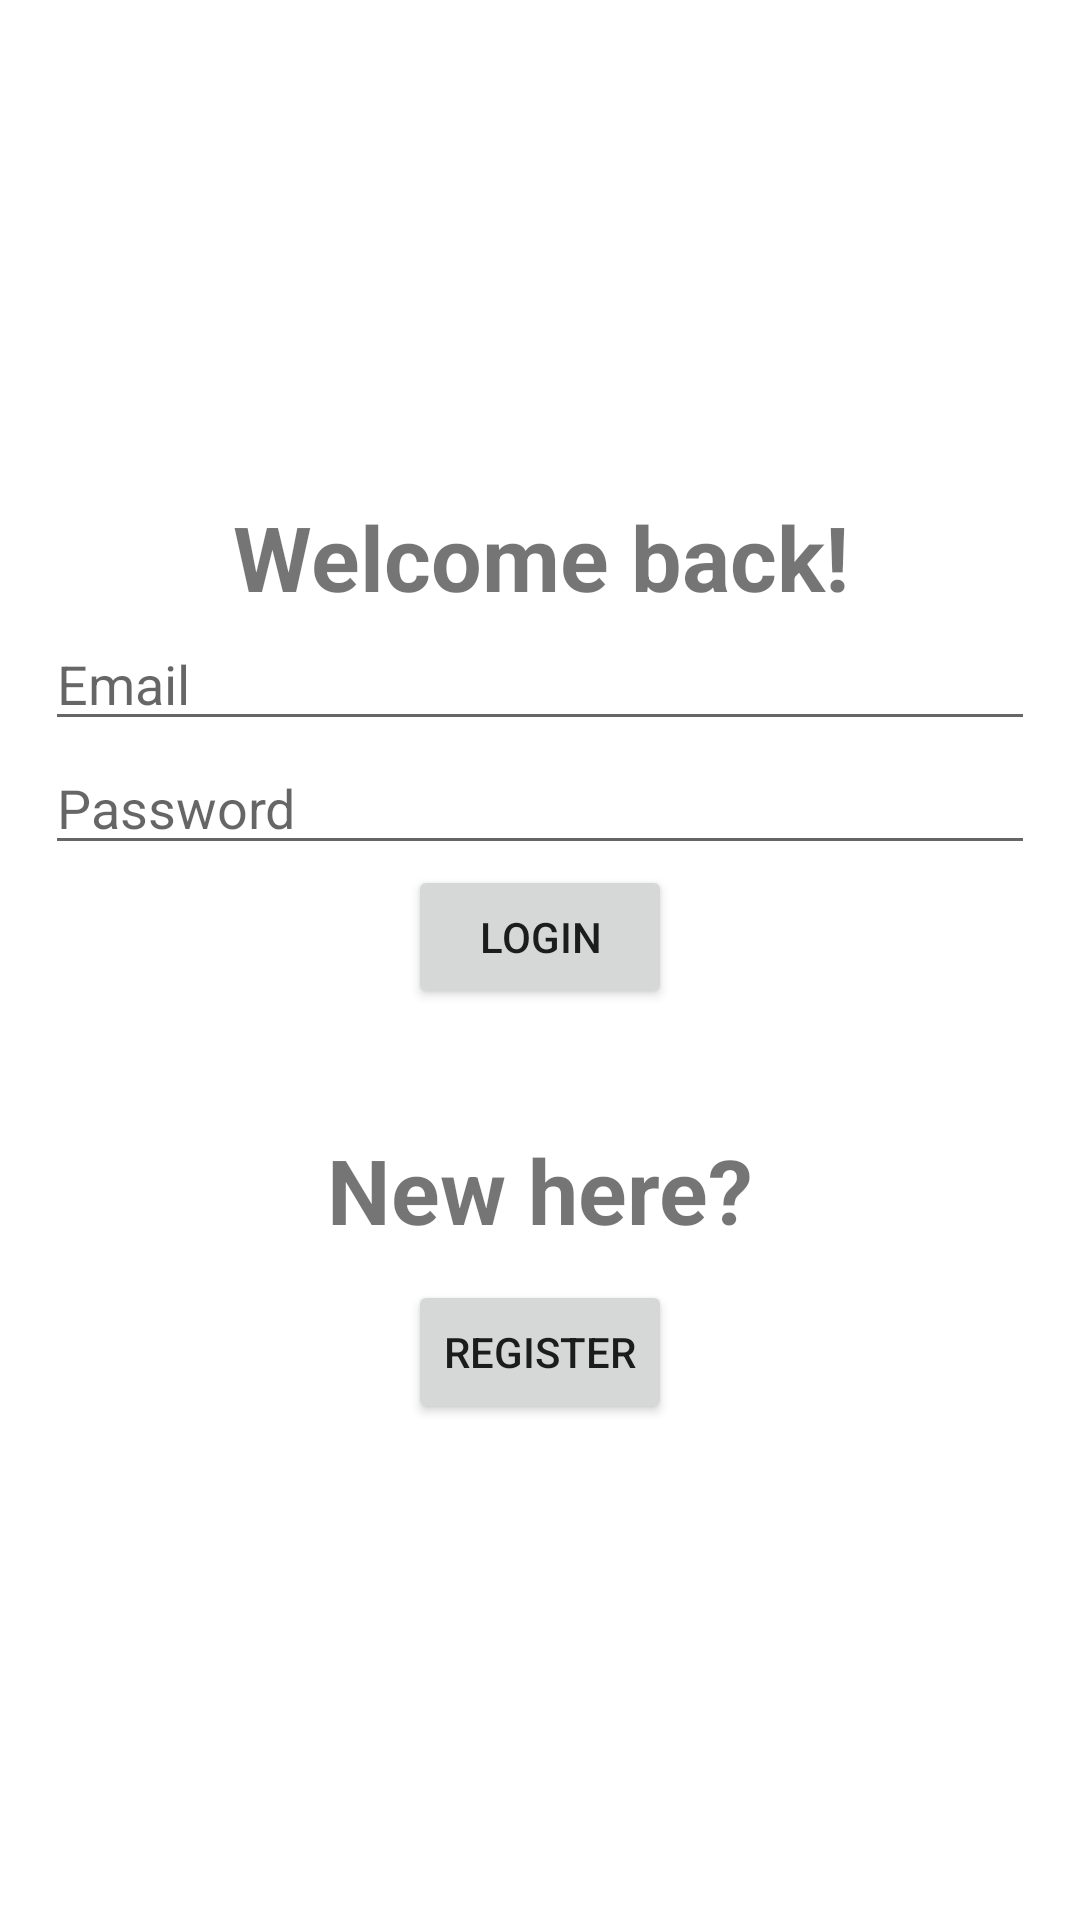

Reconstruct the res/layout file that produces this screen, plus the resources it refers to.
<!-- AndroidManifest.xml: application theme Theme.FitTrack -->
<!-- res/layout/activity_login.xml -->
<?xml version="1.0" encoding="utf-8"?>
<LinearLayout xmlns:android="http://schemas.android.com/apk/res/android"
    xmlns:app="http://schemas.android.com/apk/res-auto"
    xmlns:tools="http://schemas.android.com/tools"
    android:id="@+id/main"
    android:layout_width="match_parent"
    android:layout_height="match_parent"
    android:layout_marginBottom="100dp"
    android:gravity="center"
    android:orientation="vertical"

    android:padding="15dp"
    tools:context=".LoginActivity">

    <TextView
        android:layout_width="match_parent"
        android:layout_height="wrap_content"
        android:gravity="center"
        android:text="@string/welcome_back"
        android:textSize="30sp"
        android:textStyle="bold" />

    <com.google.android.material.textfield.TextInputEditText
        android:id="@+id/email"
        android:layout_width="match_parent"
        android:layout_height="wrap_content"
        android:hint="Email" />

    <com.google.android.material.textfield.TextInputEditText
        android:id="@+id/password"
        android:layout_width="match_parent"
        android:layout_height="wrap_content"
        android:hint="Password" />

    <Button
        android:id="@+id/Login"
        android:layout_width="wrap_content"
        android:layout_height="wrap_content"
        android:gravity="center"
        android:text="Login" />

    <TextView
        android:id="@+id/Register"
        android:layout_width="match_parent"
        android:layout_height="wrap_content"
        android:layout_marginTop="40dp"
        android:gravity="center"
        android:text="New here?"
        android:textSize="30sp"
        android:textStyle="bold" />

    <Button
        android:id="@+id/registerbtn"
        android:layout_width="wrap_content"
        android:layout_height="wrap_content"
        android:layout_marginTop="10dp"
        android:text="Register" />

 </LinearLayout>
<!-- resources referenced by this layout -->
<resources>
  <string name="welcome_back">Welcome back!</string>
  <style name="Theme.FitTrack" parent="Theme.MaterialComponents.DayNight.NoActionBar">
          
          <item name="colorPrimary">@color/colorPrimary</item>
          <item name="colorPrimaryVariant">@color/colorPrimaryVariant</item>
          <item name="colorOnPrimary">@color/colorOnPrimary</item>
  
          
          <item name="colorSecondary">@color/colorSecondary</item>
          <item name="colorSecondaryVariant">@color/colorSecondaryVariant</item>
          <item name="colorOnSecondary">@color/colorOnSecondary</item>
  
          
          <item name="android:windowBackground">@color/backgroundColor</item>
          <item name="colorOnBackground">@color/colorOnBackground</item>
  
          
          <item name="colorSurface">@color/backgroundColor</item>
          <item name="colorOnSurface">@color/colorOnBackground</item>
  
          
          <item name="colorError">#B00020</item>
          <item name="colorOnError">#FFFFFF</item>
      </style>
  <color name="colorPrimary">#8692F7</color>
</resources>
